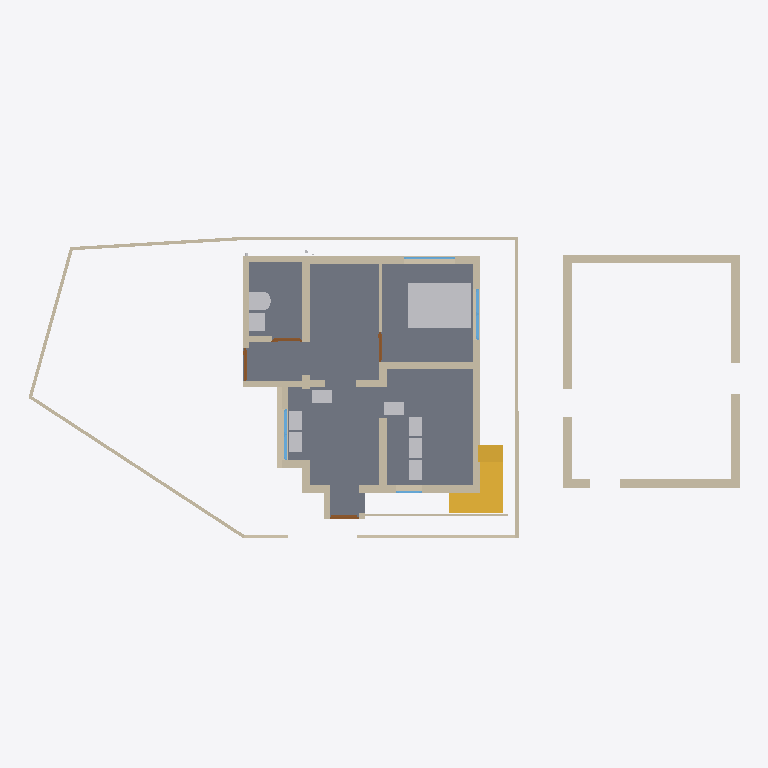
Plan cut of the same IFC building model at storey '00' (level 0.00 m, cut at 1.40 m), seen from above with north up, elements coloured by IFC class: 37 walls (beige), 10 other elements (light grey), 4 windows (light blue), 4 doors (brown), 3 slabs (grey), 2 stairs (yellow). Cut surfaces are drawn darker.
Extent 21.6 m × 9.4 m × 7.3 m (x, y, z). Storeys (3): 00 at 0.00 m; GF at 0.15 m; FF at 3.45 m. Elements (141): 71 IfcWall, 14 IfcSlab, 13 IfcPipeSegment, 12 IfcFurniture, 12 IfcWindow, 9 IfcDoor, 4 IfcSanitaryTerminal, 3 IfcPipeFitting, 3 IfcStair.

HEADER;
FILE_DESCRIPTION(('ViewDefinition[DesignTransferView]'),'2;1');
FILE_NAME('Balan.ifc','2026-03-10T09:23:26+05:30',(''),(''),'IfcOpenShell 0.8.5-alpha260121','Bonsai 0.8.5-alpha260121-421d454','Nobody');
FILE_SCHEMA(('IFC4X3'));
ENDSEC;
DATA;
#1=IFCPROJECT('0fKeD_Ru58bOtK7U1uNlS3',$,'My Project',$,$,$,$,(#14,#26),#9);
#31=IFCSITE('01QslrvB9BRPsk6n6XR8aP',$,'My Site',$,$,#54,$,$,$,$,$,$,$,$);
#5966=IFCSITE('0qwiMYZ3f0vP4DqMJ3XU4j',$,'Plane',$,$,#5980,#5975,$,$,$,$,$,$,$);
#37=IFCBUILDING('1S6yHdu4b22vEqr_tDP6od',$,'My Building',$,$,#60,$,$,$,$,$,$);
#43=IFCBUILDINGSTOREY('046zvutq9CS8v$62$ctl50',$,'GF',$,$,#36154,$,$,$,$);
#4555=IFCBUILDINGSTOREY('3vMk7vERDCuQmsrnUb_7x1',$,'FF',$,$,#4576,$,$,$,$);
#5950=IFCBUILDINGSTOREY('0SAVTQ2zbEQvknbmS8cMhH',$,'00',$,$,#5965,$,$,$,$);
#2513=IFCSLAB('3jLJIMt6vBfQ5fDJqUQ_KC',$,'Slab',$,$,#37811,#2528,$,$);
#16071=IFCFURNITURE('0GgS4SiIrFrAVd_bsLE6xv',$,'Furniture',$,$,#37671,#16080,$,$);
#1044=IFCWALL('1LzqDRT25AFf9JUevbNIHB',$,'Wall',$,$,#43856,#1055,$,$);
#42341=IFCWALL('1dCjaydOb2YfWYUASL7pH$',$,'Wall',$,$,#42416,#42352,$,$);
#808=IFCWALL('2oXf9VP2DAAhf7bVJiolfb',$,'Wall',$,$,#38151,#819,$,$);
#3876=IFCSTAIR('2QSxF2SA575xKkymIlX_wM',$,'Stair',$,$,#37906,#3885,$,$);
#42687=IFCWALL('2RC1YTn3947hg4o4LucNj7',$,'Wall',$,$,#42749,#42698,$,$);
#33314=IFCWALL('1aLuOjMLX2JQIQitayQ3oh',$,'Wall',$,$,#43550,#33345,$,$);
#42293=IFCWALL('36vSSKzy10B92cb1ji9OqH',$,'Wall',$,$,#42466,#42304,$,$);
#14577=IFCWALL('09J4fKC0n35RvRODIBhAkN',$,'Wall',$,$,#14588,#14583,$,$);
#3932=IFCSTAIR('2fc_PSvD53WgEGyJAS2KSK',$,'Stair',$,$,#37911,#4043,$,$);
#42750=IFCWALL('3e_1qWjtrA4x_qc_ftR8r_',$,'Wall',$,$,#42817,#42761,$,$);
#14527=IFCWALL('1nZmwhcBr4Tf1sS_4RvmGI',$,'Wall',$,$,#14748,#14533,$,$);
#14602=IFCWALL('2dNNoHpz58_vXC9nOUrGOl',$,'Wall',$,$,#14839,#14608,$,$);
#42263=IFCWALL('27GJVjac17gwN51FCTfKwk',$,'Wall',$,$,#42799,#42274,$,$);
#3184=IFCWALL('3aRoNtP_r57AlqaTFNXEzi',$,'Wall',$,$,#37941,#3195,$,$);
#1165=IFCWALL('0C877Dosn0S9FAGtSGXVcZ',$,'Wall',$,$,#43820,#1176,$,$);
#42232=IFCWALL('2$aRiD06105R2LIl_Wf1RP',$,'Wall',$,$,#42498,#42244,$,$);
#14627=IFCWALL('0dVjNGKPfCOB3RRGtd8TK$',$,'Wall',$,$,#14871,#14633,$,$);
#32614=IFCWALL('2icSm3h_TCmBIX_x$UVI7H',$,'Wall',$,$,#42081,#32625,$,$);
#1117=IFCWALL('3HKogU2qbCUBXXLK5y8lep',$,'Wall',$,$,#43712,#1128,$,$);
#14501=IFCWALL('0mh4TyGqX8DB_vbBnCMhVz',$,'Wall',$,$,#14903,#14508,$,$);
#16105=IFCWALL('2o$oxeLDj7qQ63bdcwjvwF',$,'Wall',$,$,#16166,#16116,$,$);
#39180=IFCWALL('2WLg3j7oz4Igvyv4eHaIyc',$,'Wall',$,$,#39567,#39186,$,$);
#26445=IFCSANITARYTERMINAL('0hQkz5tlfA3PzEuZRvoCx4',$,'SanitaryTerminal',$,$,#37801,#26454,$,$);
#982=IFCWALL('2qYtDnAMzAM9DeE0xW75ue',$,'Wall',$,$,#42104,#993,$,$);
#751=IFCWALL('1CFRqucSD6Lx5oMp3GTlCS',$,'Wall',$,$,#38016,#762,$,$);
#158=IFCWALL('1MP4p8sWfCVAGE573LRi7L',$,'Wall',$,$,#45200,#169,$,$);
#26865=IFCSANITARYTERMINAL('1uH2V$d7X5xvDdlqiM04G_',$,'SanitaryTerminal',$,$,#37791,#26874,$,$);
#3293=IFCFURNITURE('0Id4KxpdHEMOW4JoAZQ5oZ',$,'Furniture',$,$,#43010,#3306,$,$);
#15778=IFCFURNITURE('31g3oal6rCAe$s1Rra0UGu',$,'Furniture',$,$,#37691,#15791,$,$);
#15830=IFCFURNITURE('1U9ZQdg_jALfi4sIUwZq9m',$,'Furniture',$,$,#37701,#15843,$,$);
#15856=IFCFURNITURE('0zGlpFUELErOu0iKfDCGKO',$,'Furniture',$,$,#37706,#15869,$,$);
#43392=IFCFURNITURE('2YF3CM5Jn2G8ltdAnSeWov',$,'Furniture',$,$,#43702,#43405,$,$);
#15804=IFCFURNITURE('1XJhlt$w59Ffrl80EHApZG',$,'Furniture',$,$,#37696,#15817,$,$);
#43413=IFCFURNITURE('1kmjhMhLn5Vf0jU8R1oXiZ',$,'Furniture',$,$,#43707,#43426,$,$);
#36999=IFCSLAB('30ydce7GvBGRIMJeHahT8Z',$,'Slab',$,$,#37891,#37020,$,$);
#18561=IFCWALL('1PlJ4_Xwr88vvzYKoGnKw7',$,'Wall',$,$,#40958,#18572,$,$);
#41633=IFCWALL('3R4PSGqNzCxBGyKlsOQn$2',$,'Wall',$,$,#45042,#41645,$,$);
#3242=IFCWALL('2cLVu5jUDCxwluuK8uq7jq',$,'Wall',$,$,#43511,#3253,$,$);
#42499=IFCWALL('13P0PBiHz3qB8qjqJFNQdo',$,'Wall',$,$,#42561,#42510,$,$);
#15520=IFCWALL('2eMpIPypn03fccEkABfuE6',$,'Wall',$,$,#43458,#15531,$,$);
#3314=IFCWALL('0tQB1YFhH098c6QUzAVD8_',$,'Wall',$,$,#38061,#3325,$,$);
#38696=IFCWINDOW('33SIO3Lqv9uxHrvdUzHtwT',$,'Window',$,$,#43979,#38704,$,1.29999995231628,1.54999995231628,$,$,$);
#7657=IFCWINDOW('3hJbBHg6z0ABeYiR0BgYiQ',$,'Window',$,$,#45465,#38509,$,$,$,$,$,$);
#1394=IFCWALL('3dxcqs7SX63x$Vniou2lQM',$,'Wall',$,$,#43788,#1405,$,$);
#33668=IFCWALL('3cigGCOrXD1ucvLKH93ApC',$,'Wall',$,$,#44113,#33680,$,$);
#14552=IFCWALL('3O_7A5CVf9OBV_rxyyaJ$A',$,'Wall',$,$,#14780,#14558,$,$);
#74=IFCWALL('3YtE6$051AeuZ1Dnh23uiR',$,'Wall',$,$,#45237,#82,$,$);
#42895=IFCWALL('08uR$ZjNr5ABI6AlG7VkCM',$,'Wall',$,$,#42957,#42907,$,$);
#35754=IFCDOOR('3GU1_y8d5Ex8LR4Uchm9v_',$,'Door',$,$,#45022,#44036,$,2.09999990463257,1.0,$,$,$);
#1285=IFCWALL('35c1ucX1r0CRaKf$VFby6B',$,'Wall',$,$,#43717,#1296,$,$);
#22121=IFCWINDOW('2waJQa_l16tBJ5Mzk0ic2A',$,'Window',$,$,#38867,#38822,$,$,$,$,$,$);
#3548=IFCDOOR('045bj1UN99LfTdH6S2o9QK',$,'Door',$,$,#43005,#3557,$,2.09999990463257,1.0,$,$,$);
#3724=IFCDOOR('3X5RToxlX41hzxRAW7S59Y',$,'Door',$,$,#38066,#3733,$,2.09999990463257,0.899999976158142,$,$,$);
#15682=IFCDOOR('2KMGfn2P560uxlPo2O1XD5',$,'Door',$,$,#45047,#15695,$,2.09999990463257,0.899999976158142,$,$,$);
#37044=IFCSLAB('3c6XKjhU9BzBmmjnZrLvyo',$,'Slab',$,$,#37896,#37065,$,$);
#18679=IFCWALL('2m$OehewnEmQyyHd7qawZv',$,'Wall',$,$,#38311,#18690,$,$);
#35574=IFCWALL('3m$WK0pCD7xADJohWBttor',$,'Wall',$,$,#40687,#35586,$,$);
#16316=IFCWINDOW('3vFlirvAfAbOtL3$jVnd1W',$,'Window',$,$,#43732,#16348,$,$,$,$,$,$);
ENDSEC;
